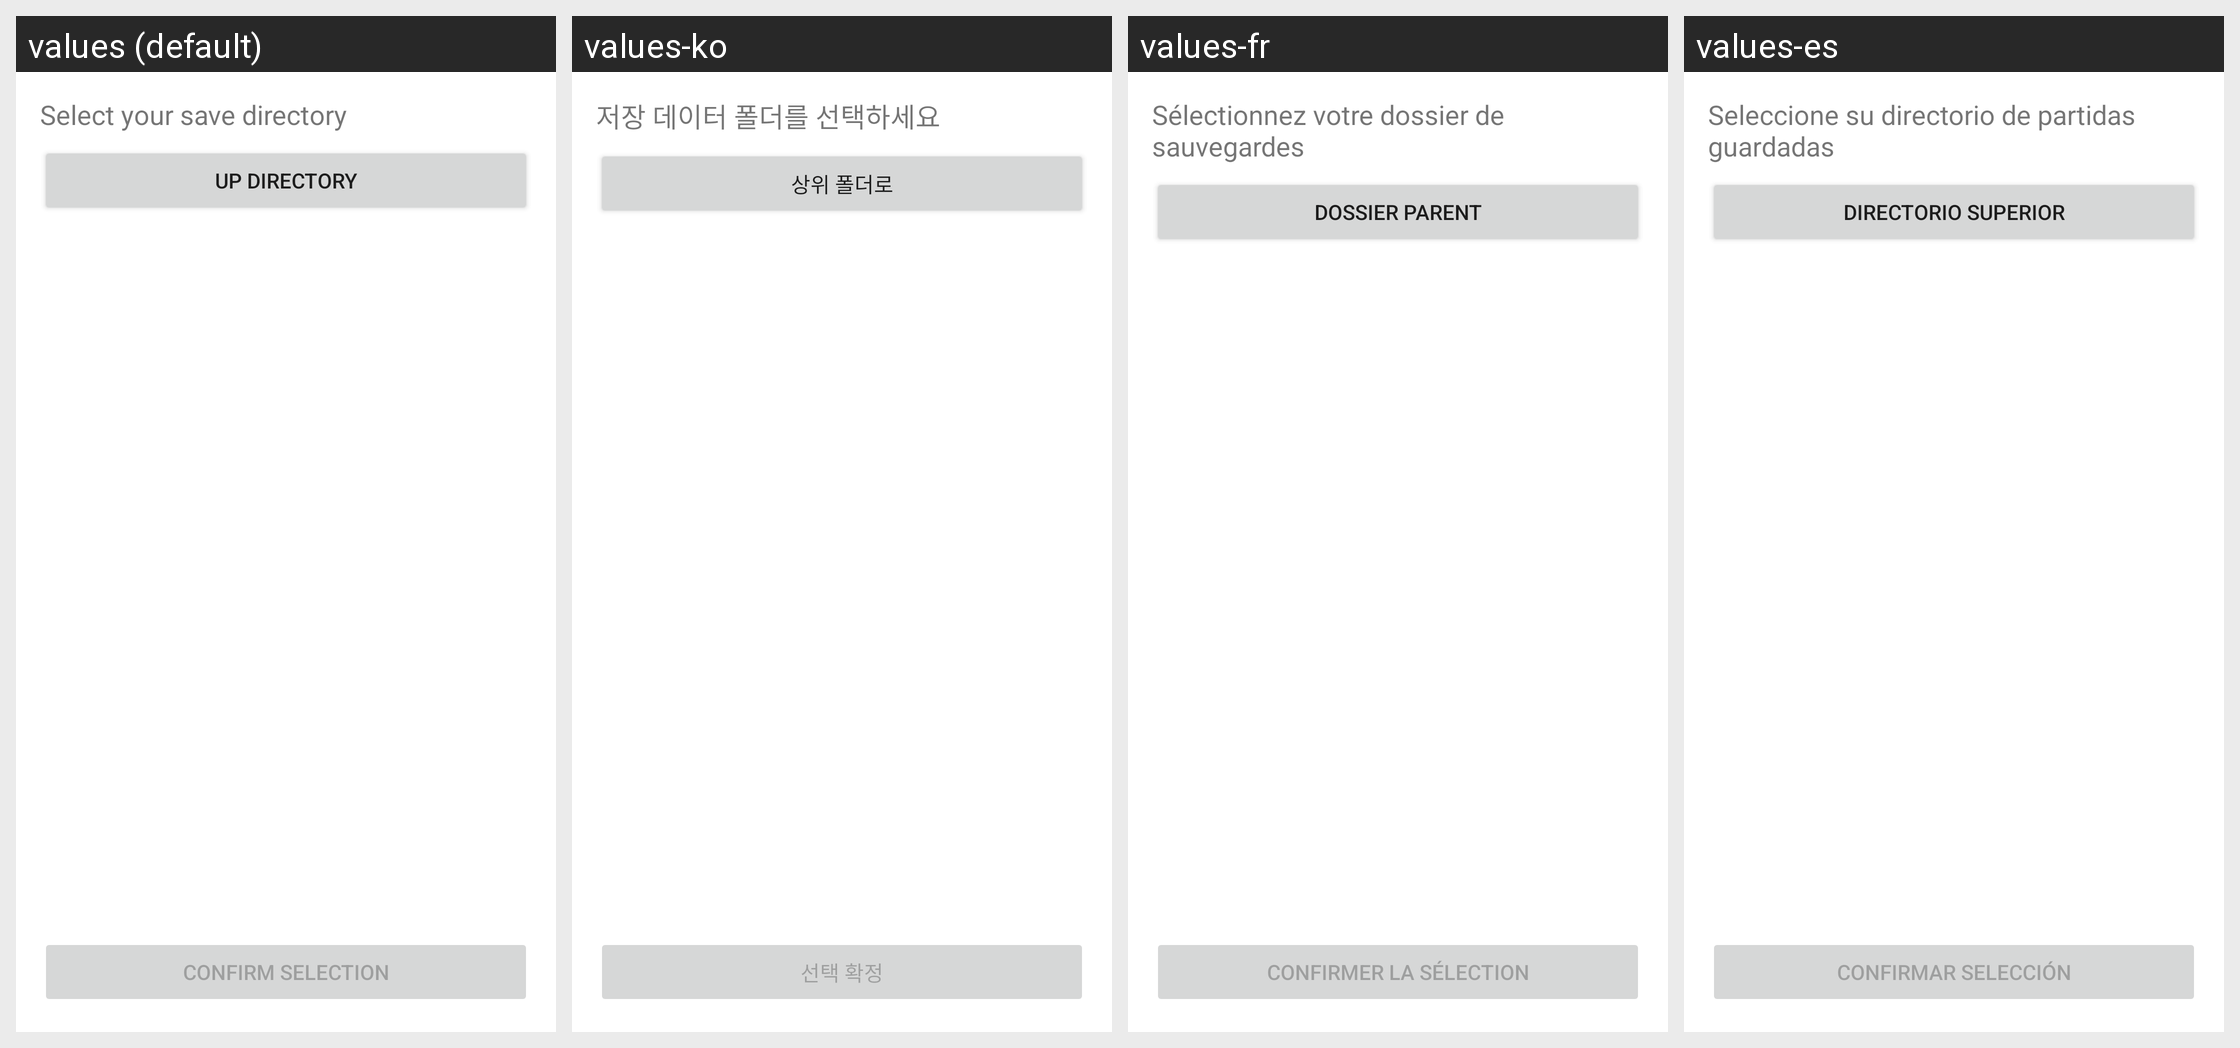

Locale-by-locale string values for the Android screen shown in this grid:
Android screen res/layout/activity_file_picker.xml rendered under 4 locales, left to right: values (default), values-ko, values-fr, values-es. Device: Nexus 5 (rendered at 1080×1920; each locale shown at half size, 540×960, under a caption strip naming it); theme Theme.MaterialComponents.DayNight.NoActionBar.
Other locales in the repository, not shown: values-ar, values-de, values-in, values-it, values-ja, values-pl, values-pt, values-ru, values-th, values-tr, values-vi, values-zh.
Strings drawn on this screen, with the default value and each locale's value (text and hints the layout hard-codes, and strings that could not be matched under every locale, appear in the picture but are not listed):

select_directory
  values: Select your save directory
  values-ko: 저장 데이터 폴더를 선택하세요
  values-fr: Sélectionnez votre dossier de sauvegardes
  values-es: Seleccione su directorio de partidas guardadas

up_directory
  values: Up Directory
  values-ko: 상위 폴더로
  values-fr: Dossier parent
  values-es: Directorio superior

confirm_selection
  values: Confirm Selection
  values-ko: 선택 확정
  values-fr: Confirmer la sélection
  values-es: Confirmar selección
